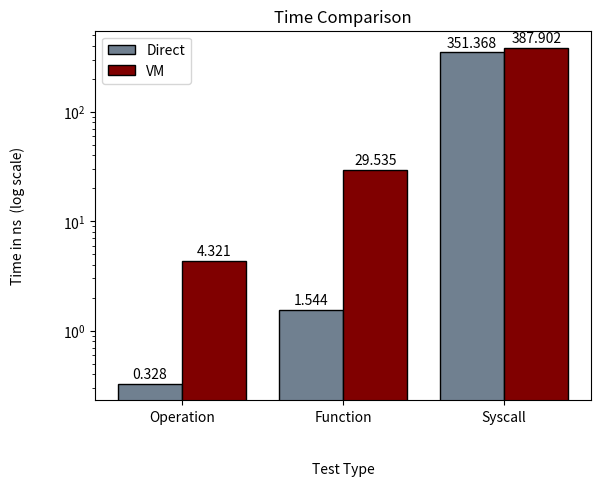

Recreate this plot in Python.
# Graphmaker, Grahpmaker, Make me a Graph

import numpy as np
import matplotlib.pyplot as plt
from matplotlib.ticker import FormatStrFormatter

N = 3
in_vm_times = (4.3212, 29.5345, 387.902)
direct_times = (0.3281, 1.544, 351.368)



ind = np.arange(N)  # the x locations for the groups
width = 0.40       # the width of the bars

fig, ax = plt.subplots()

direct_bars = ax.bar(ind, direct_times, width, edgecolor='black', color='slategray')

vm_bars = ax.bar(ind + width, in_vm_times, width, edgecolor='black', color='maroon')

# add some text for labels, title and axes ticks
ax.set_title('Time Comparison')

ax.set_ylabel('Time in ns  (log scale)\n\n')
ax.set_xlabel('\n\nTest Type')

ax.set_yscale('log')

ax.set_xticks(ind + width / 2)
ax.set_xticklabels(('Operation', 'Function', 'Syscall'))

ax.legend((direct_bars[0], vm_bars[0]), ('Direct', 'VM'))


def autolabel(rects):
    """
    Attach a text label above each bar displaying its height
    """
    for rect in rects:
        height = rect.get_height()
        ax.text(rect.get_x() + rect.get_width()/2., 1.05*height,
                '%.3f' % float(height),
                ha='center', va='bottom')

autolabel(direct_bars)
autolabel(vm_bars)

plt.show()